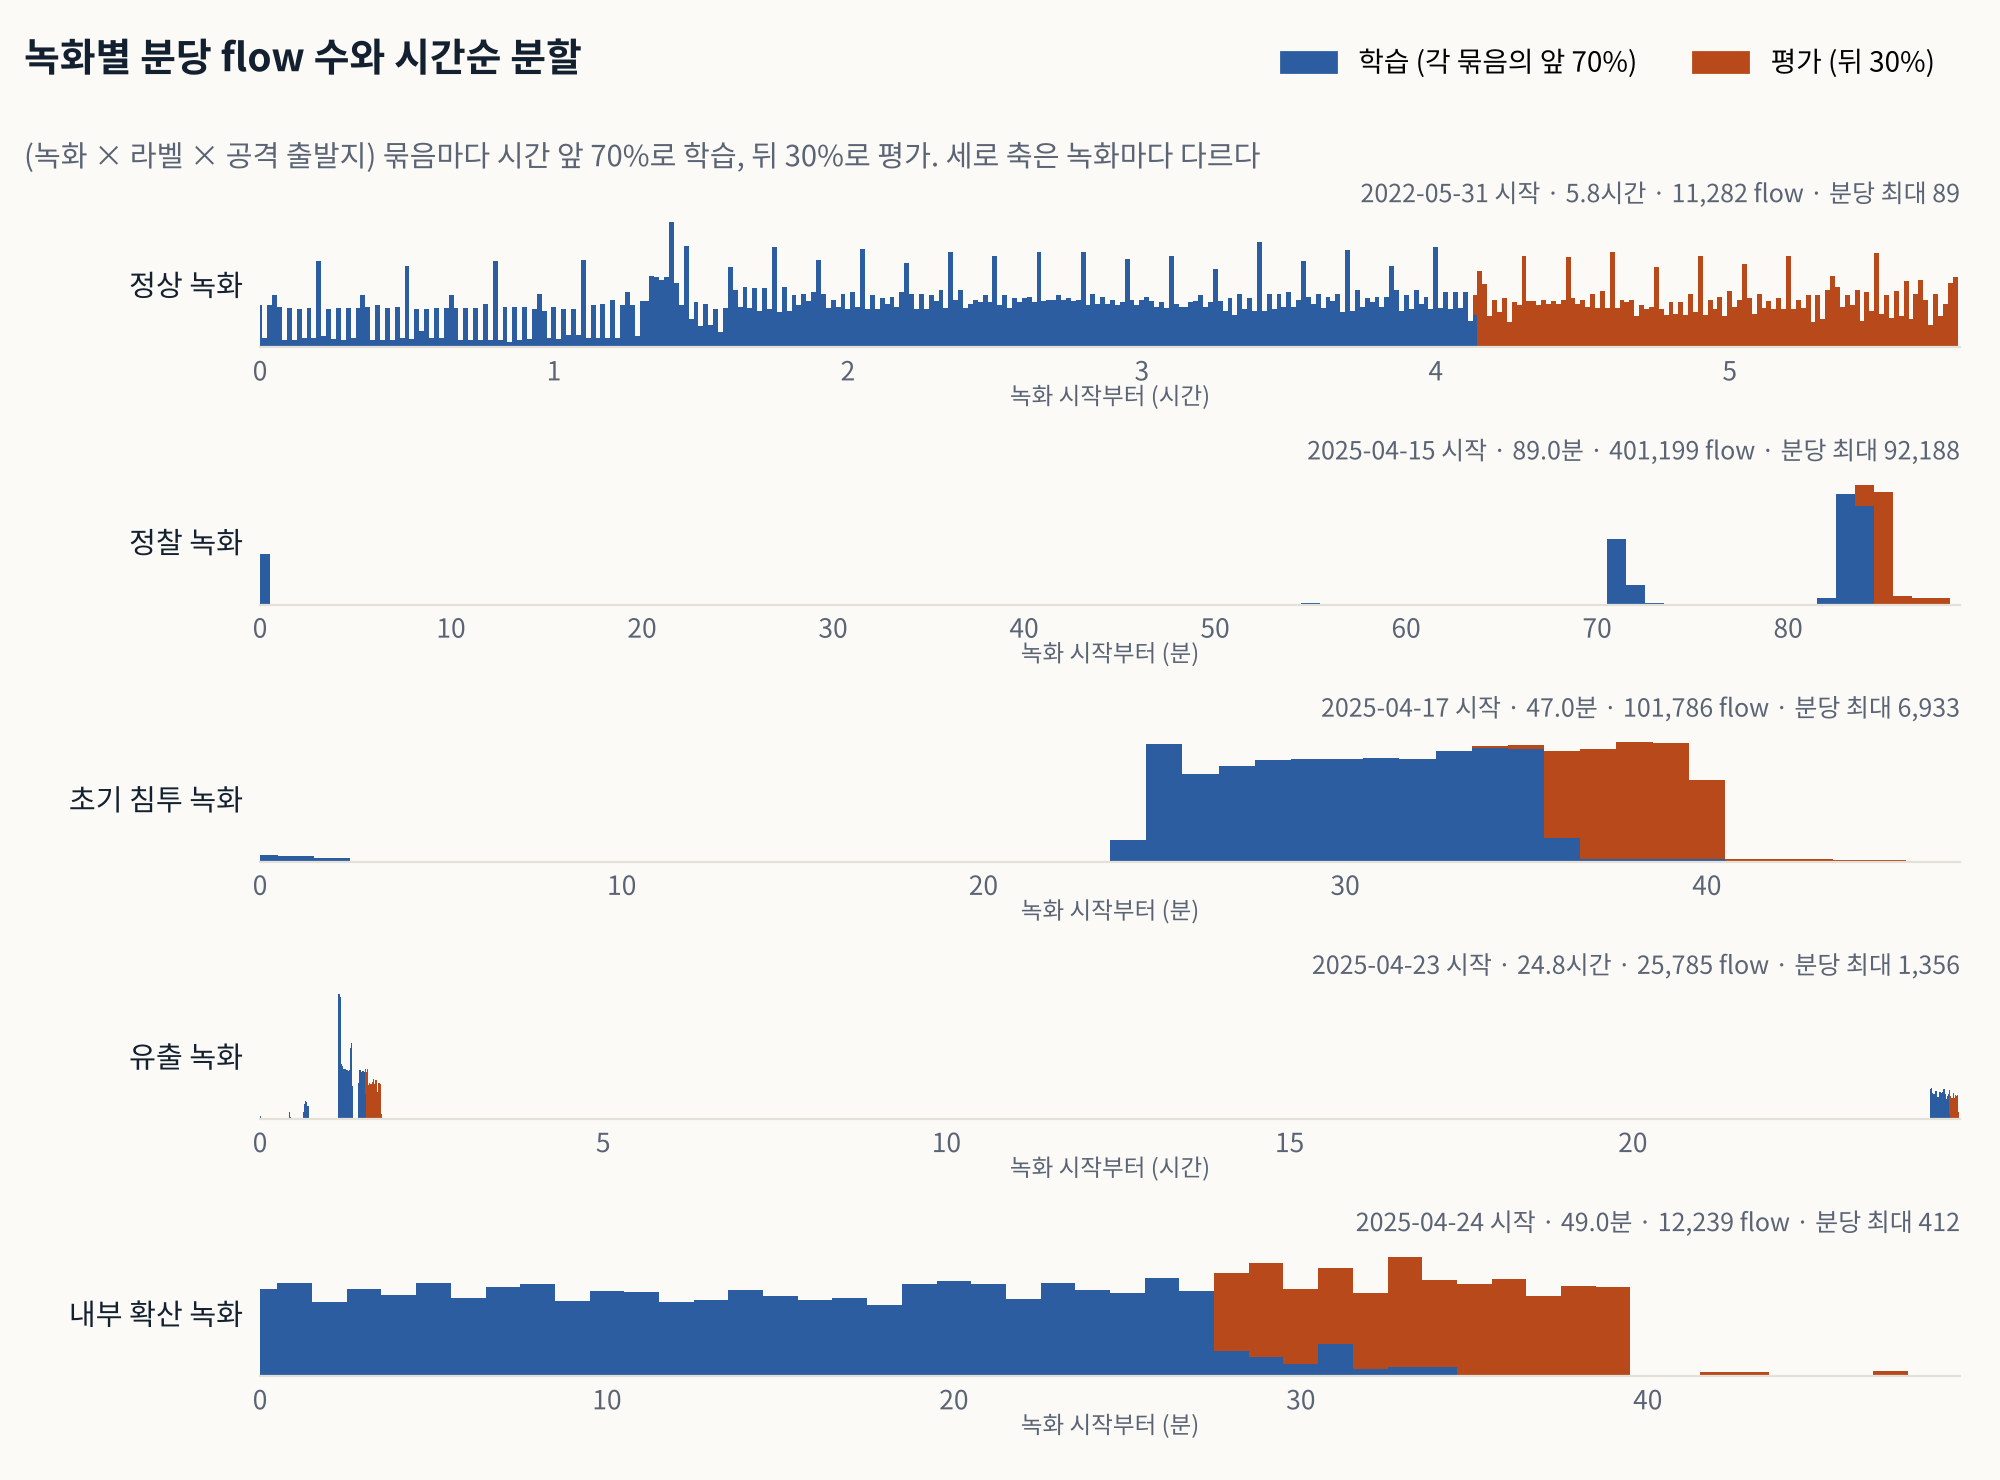

Values plotted in this chart, from the file beside it:
capture, start, minutes, flows, train, test
Benign, 2022-05-31 00:36:00, 347, 11282, 7898, 3384
Reconnaissance, 2025-04-15 13:46:01, 89, 401199, 280840, 120359
Initial access, 2025-04-17 15:13:20, 47, 101786, 71251, 30535
Exfiltration, 2025-04-23 10:52:26, 1486, 25785, 18051, 7734
Lateral movement, 2025-04-24 15:23:35, 49, 12239, 8569, 3670
